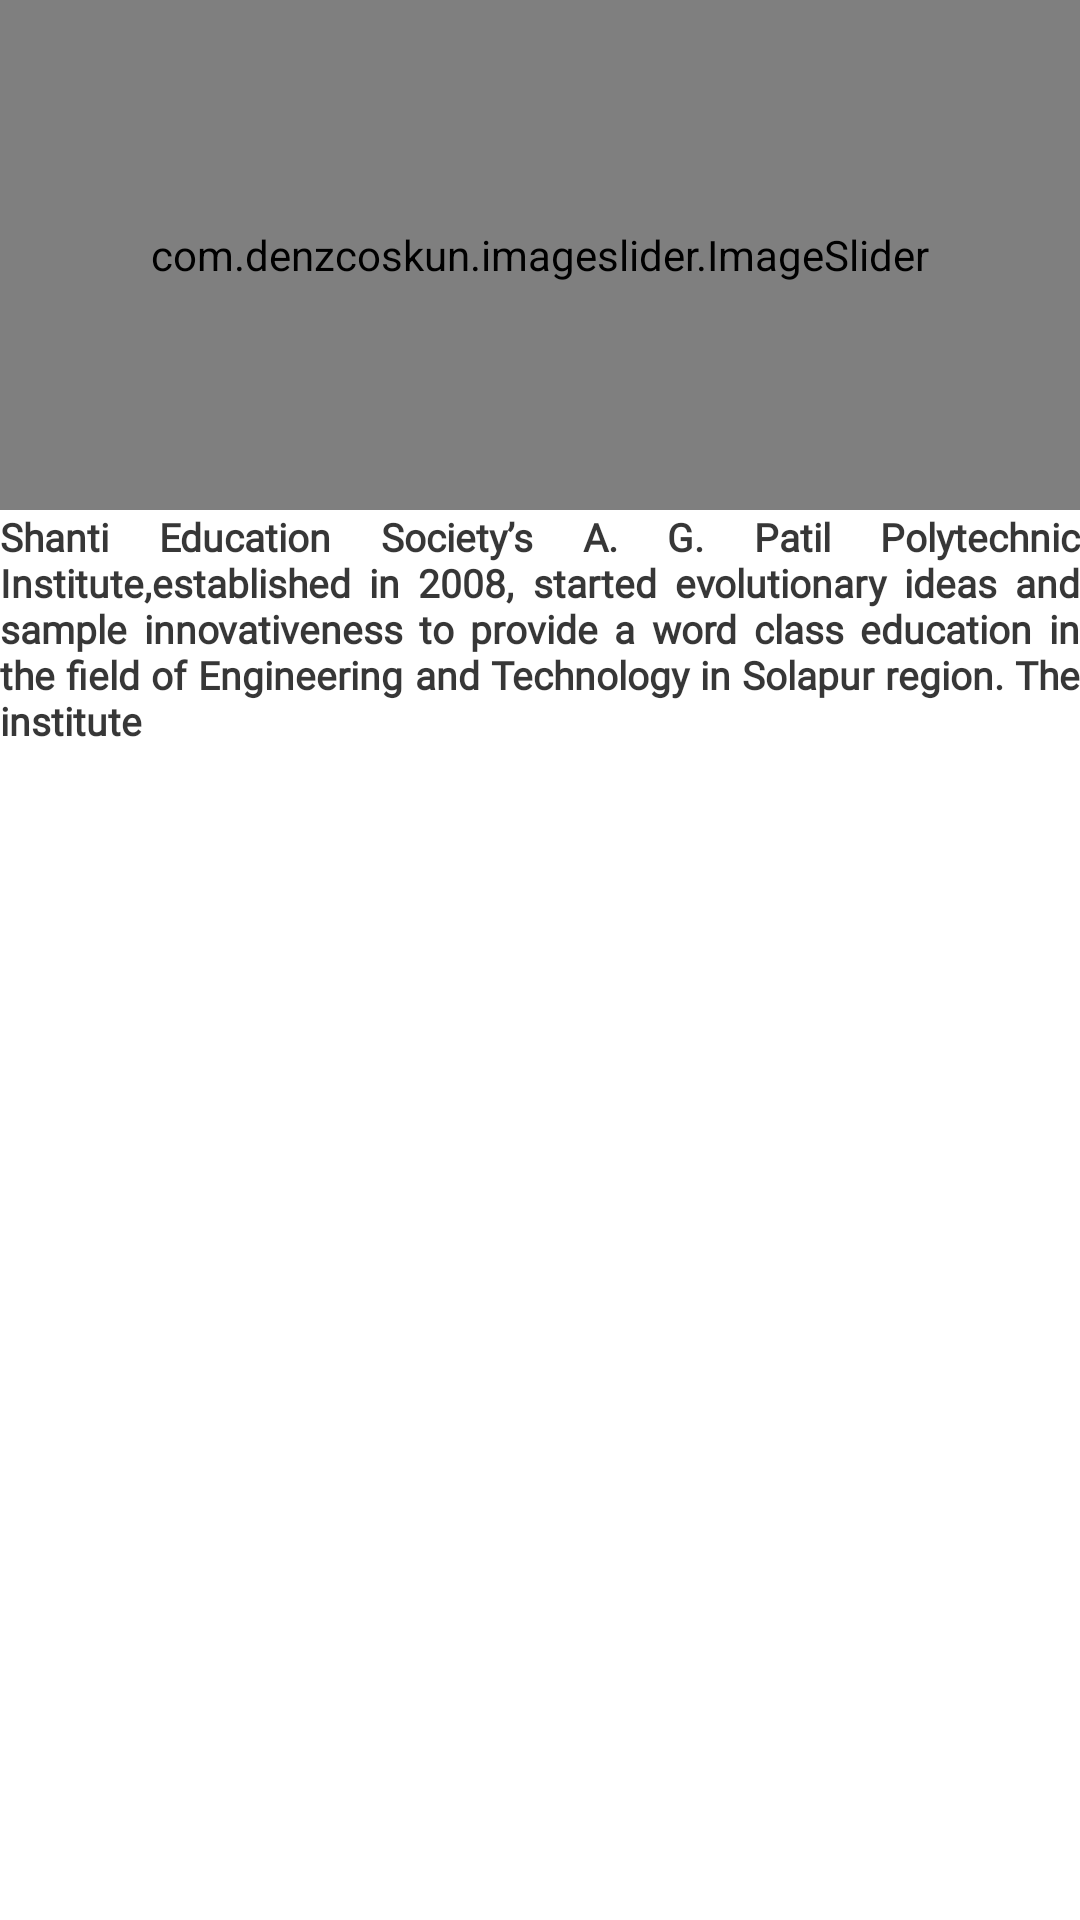

Produce the Android XML layout that renders to this screen, including the resource entries it uses.
<!-- AndroidManifest.xml: application theme Theme.College -->
<!-- res/layout/image_content_item.xml -->
<?xml version="1.0" encoding="utf-8"?>
<LinearLayout xmlns:android="http://schemas.android.com/apk/res/android"
    android:layout_width="match_parent"
    android:layout_height="match_parent"
    android:orientation="vertical"
    xmlns:app="http://schemas.android.com/apk/res-auto">

    <com.denzcoskun.imageslider.ImageSlider
        android:id="@+id/about_img_slider"
        android:layout_width="match_parent"
        android:layout_height="@dimen/_170dp"
        app:iss_auto_cycle="true"
        app:iss_delay="2000"
        app:iss_period="2500" />

    <TextView
        android:layout_width="match_parent"
        android:layout_height="wrap_content"
        android:baselineAligned="false"
        android:fontFamily="@font/nunito_semibold"
        android:justificationMode="inter_word"
        android:maxHeight="@dimen/_300dp"
        android:textColor="@color/fent_black"
        android:textStyle="bold"
        android:text="Shanti Education Society’s A. G. Patil Polytechnic Institute,established in 2008, started evolutionary ideas and sample innovativeness to provide a word class education in the field of Engineering and Technology in Solapur region. The institute"
        android:textSize="@dimen/_13dp" />

</LinearLayout>
<!-- resources referenced by this layout -->
<resources>
  <color name="fent_black">#C8000000</color>
  <dimen name="_13dp">13px</dimen>
  <dimen name="_170dp">170px</dimen>
  <dimen name="_300dp">300px</dimen>
  <style name="Theme.College" parent="Theme.MaterialComponents.DayNight.DarkActionBar">
          
          <item name="colorPrimary">@color/purple_500</item>
          <item name="colorPrimaryVariant">@color/purple_700</item>
          <item name="colorOnPrimary">@color/white</item>
          
          <item name="colorSecondary">@color/teal_200</item>
          <item name="colorSecondaryVariant">@color/teal_700</item>
          <item name="colorOnSecondary">@color/black</item>
          
          <item name="android:statusBarColor" tools:targetApi="l">?attr/colorPrimaryVariant</item>
          
      </style>
  <color name="purple_500">#FF6200EE</color>
  <color name="purple_700">#FF3700B3</color>
  <color name="white">#FFFFFFFF</color>
  <color name="teal_200">#FF03DAC5</color>
  <color name="teal_700">#FF018786</color>
  <color name="black">#FF000000</color>
</resources>
